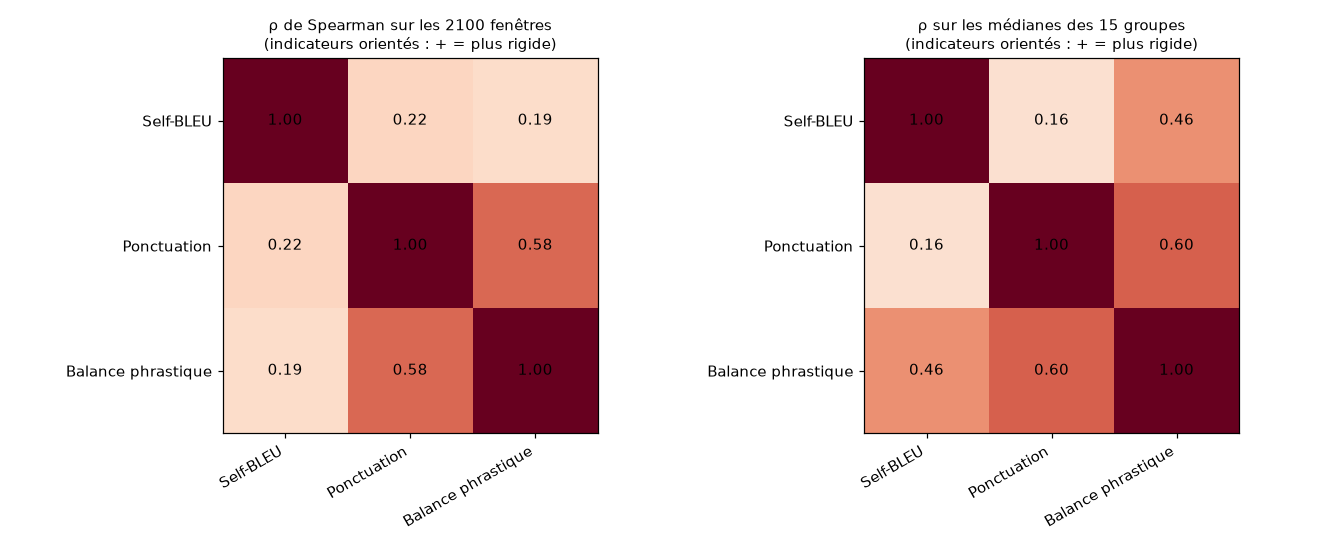

Source data for this figure (header and first rows):
, Self-BLEU, Ponctuation, Balance phrastique
Self-BLEU, 1.0, 0.216, 0.185
Ponctuation, 0.216, 1.0, 0.577
Balance phrastique, 0.185, 0.577, 1.0
